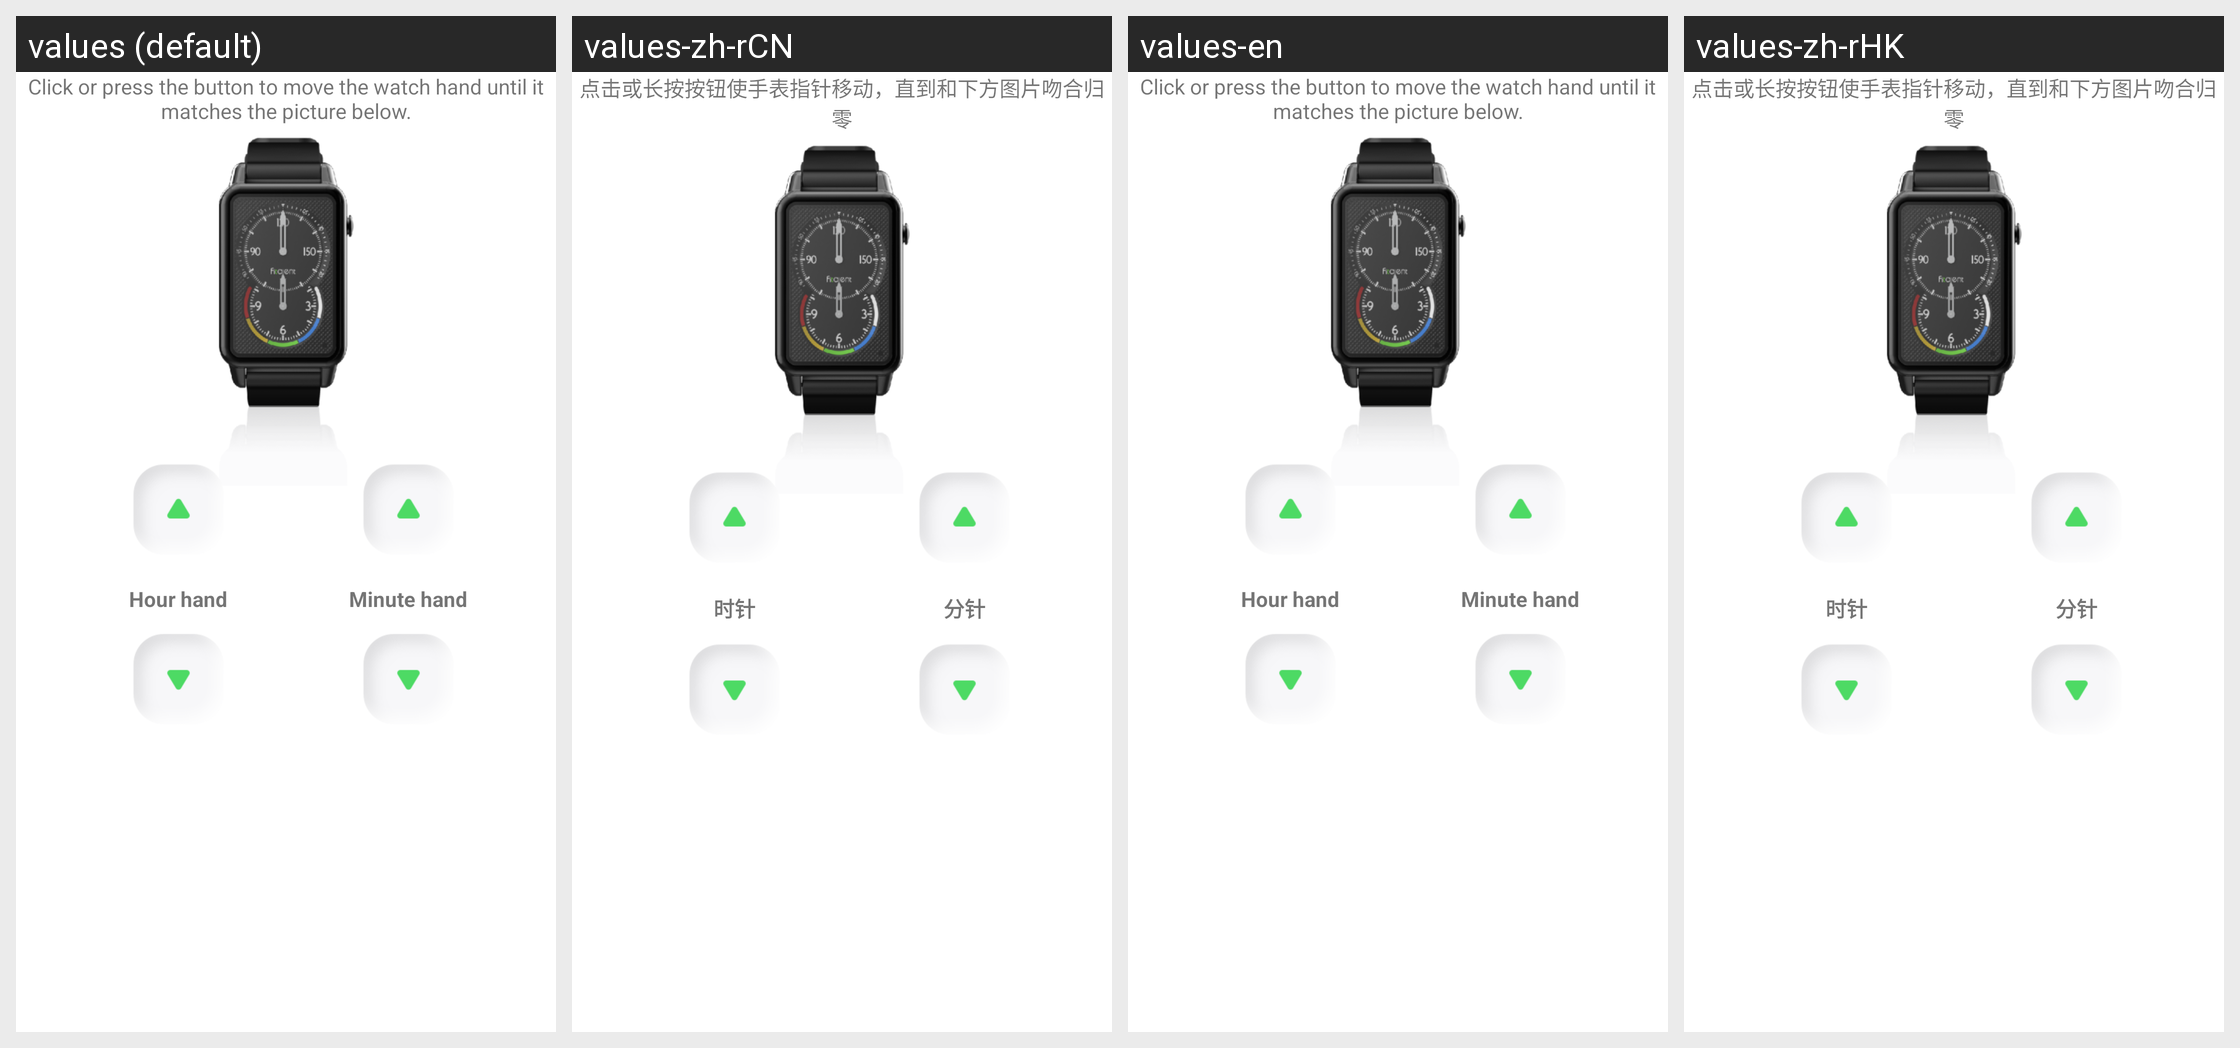

The Android screen above is rendered under several locales of the same app. Produce the string resources it draws, with the default and per-locale values.
Android screen res/layout/app_activity_watch_pointer_cali.xml rendered under 4 locales, left to right: values (default), values-zh-rCN, values-en, values-zh-rHK. Device: Nexus 5 (rendered at 1080×1920; each locale shown at half size, 540×960, under a caption strip naming it); theme AppTheme.
Other locales in the repository, not shown: values-zh-rTW.
Strings drawn on this screen, with the default value and each locale's value (text and hints the layout hard-codes, and strings that could not be matched under every locale, appear in the picture but are not listed):

watch_sleep_pointer_content
  values: Click or press the button to move the watch hand until it matches the picture below.
  values-zh-rCN: 点击或长按按钮使手表指针移动，直到和下方图片吻合归零
  values-en: Click or press the button to move the watch hand until it matches the picture below.
  values-zh-rHK: 点击或长按按钮使手表指针移动，直到和下方图片吻合归零

watch_sleep_pointer_hour
  values: Hour hand
  values-zh-rCN: 时针
  values-en: Hour hand
  values-zh-rHK: 时针

watch_sleep_pointer_min
  values: Minute hand
  values-zh-rCN: 分针
  values-en: Minute hand
  values-zh-rHK: 分针
